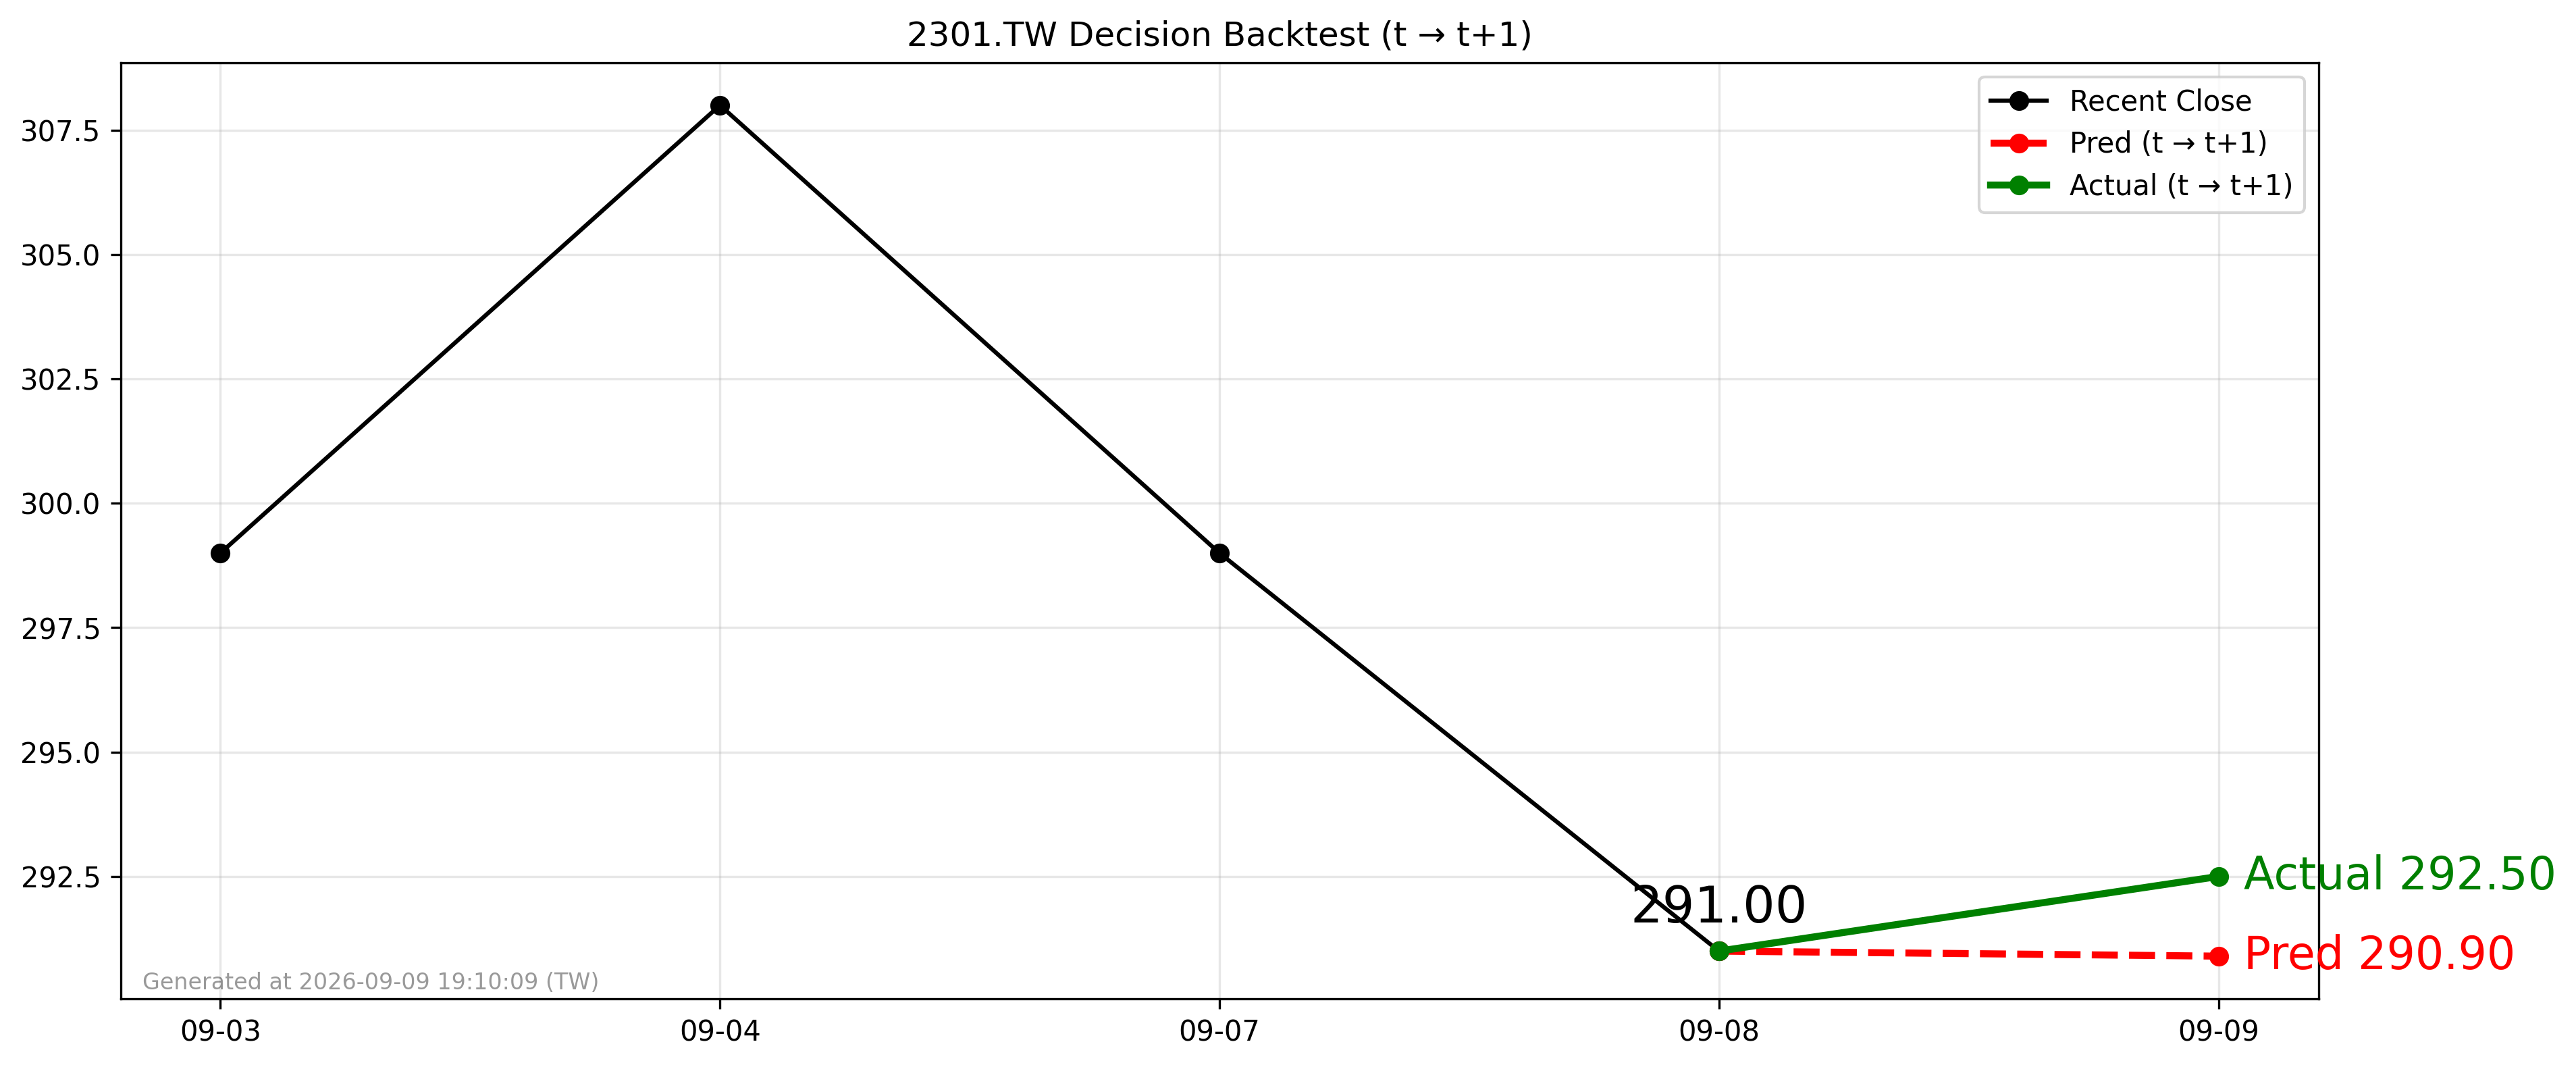

Source data for this figure (header and first rows):
forecast_date, decision_day, close_t, pred_t1, actual_t1, direction_pred, direction_actual
2026-09-08, 2026-09-08, 291.0, 290.9, 292.5, -1, 1
